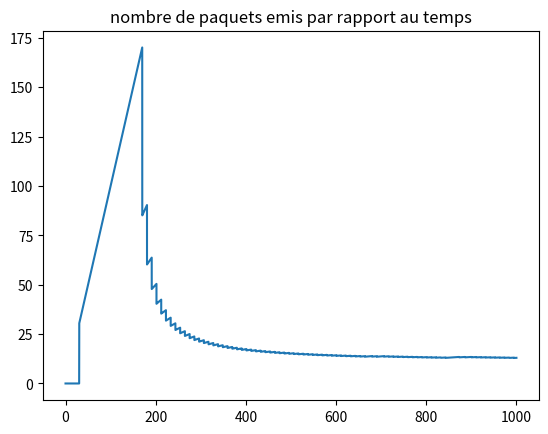
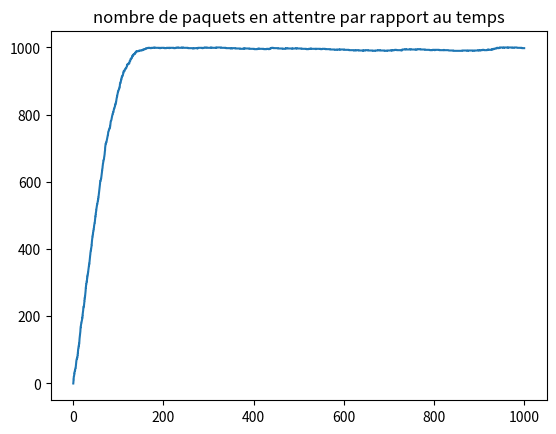
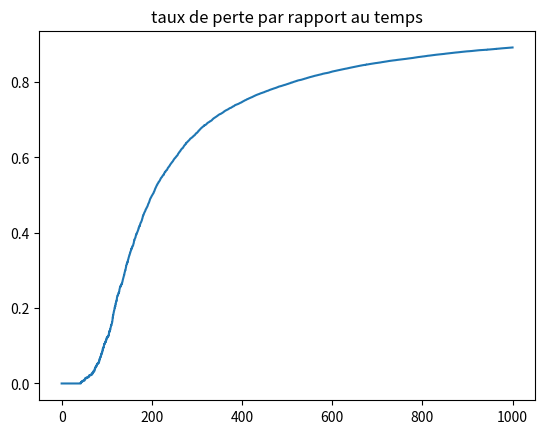

Reproduce these figures in Python, in order.
import random as rd
import seaborn as sns
import numpy as np
import matplotlib.pyplot as plt
from heapq import heappush, heappop

def duree_exp(p):
    return np.random.exponential(1/p)


def backoff(i,tau):
    """fonction de backoff exponentiel binaire"""
    return np.random.exponential(1/(2**i * tau))


Tmax = 1000


def simulation_csmacd(lamda,N=10):
    """simulateur de CSMA/CD"""

    K = 10 #taille de la file d'attente

    t=0
    events = []
    canal_libre = True
    current_sender=-1

    fin_bouillage = False #nous sers pour ne pas faire plusique fois fin de brouillage
    tranmission_canselled = set()  # Ensemble pour suivre les transmissions annulées
    stations_a_backoff = set()  # Ensemble pour suivre les stations en backoff
    i_par_station = [0] * N  # Initialisation du nombre de points par station à 0
    nb_packets_par_station = [0] * N  # Initialisation du nombre de points par station à 0
    stations_en_attente = set()  # Ensemble pour suivre les stations en attente de transmission

    packets_perdus = 0 #nombre total de paquets perdus
    packets_arrives = 0 #nombre total de paquets arrives vers les machines
    packets_emis = 0 #nombre de paquets emis

    n_t = [] #nombre total de paquet transmis à l'instant t
    clients_t = [] #nombre moyen de paquets en attentes à travers le temps
    perdus_t = [] #nombre de paquet perdu  travers le temps


    tau_backoff = 0.1 #temp d'attente moyen du backoff à l'état 1

    for i in range(N):
        t_arrivee = duree_exp(lamda)
        heappush(events, (t_arrivee, 'arrivee_paquet',i))


    while t<Tmax:
        n_t.append([t,packets_emis])
        clients_t.append([t,sum(nb_packets_par_station)])
        if packets_arrives > 0:
            perdus_t.append([t,packets_perdus/packets_arrives])
        else:
            perdus_t.append([t,0])
        t, event, machine = heappop(events)
        match event:

            case 'sense':
                if canal_libre:
                    heappush(events, (t + 0.5, 'debut_transmission', machine)) # si le canal est libre on commance a transmettre le paquet 0.05 est le temps pour commencer a transmettre le paquet
                else:
                    stations_en_attente.add(machine)



            case 'debut_transmission':

                if canal_libre:
                    #print('temps de debut de transmission canale libre  :',t,'station :',machine,'current sender :',current_sender)

                    canal_libre = False
                    current_sender = machine
                    heappush(events,(t + 10, 'fin_transmission', machine)) # 10 est le temps de transmission du paquet

                else:
                    # collision


                    machine1=current_sender
                    machine2=machine

                    tranmission_canselled.add(machine1)  # Ajouter la machine actuelle à l'ensemble des transmissions annulées



                    #print('collision current_sender:',current_sender,'temps :',t)
                    # print('tranission cansaled:')
                    # print(tranmission_canselled)


                    if current_sender not in stations_a_backoff:  # Si la machine actuelle n'est pas déjà en backoff
                        i_machine1=i_par_station[machine1]
                        i_par_station[machine1]=i_machine1 + 1
                        stations_a_backoff.add(machine1)  # Ajouter la machine actuelle à l'ensemble des stations en backoff
                        heappush(events, (t + backoff(i_machine1, tau_backoff), 'sense', machine1))


                    i_machine2=i_par_station[machine2]
                    i_par_station[machine2]=i_machine2+1
                    stations_a_backoff.add(machine2)  # Ajouter la machine qui arrive à l'ensemble des stations en backoff



                    if machine2 in stations_en_attente:
                        stations_en_attente.remove(machine2)  # retirer cette machine si elle est impliquee dans une collision car son sense est gere par le backoff


                    heappush(events, (t + backoff(i_machine2, tau_backoff), 'sense', machine2))

                    if(not fin_bouillage):
                        fin_bouillage = True  # Indiquer que le bouillage est en cours
                        heappush(events, (t + 1, 'fin_bouillage', None)) # brouillage pendant 1 s


            case 'fin_bouillage':
                #print('fin de bouillage :',t)
                fin_bouillage = False  # Réinitialiser le flag de fin de bouillage
                canal_libre = True #le canal redevient libre après le bouillage
                current_sender = -1 #il n y a plus de machine qui transmet
                for station in stations_en_attente:
                    heappush(events, (t + 0.005, 'sense', station)) # on va snese le canal pour les autres stations qui sont en attente de transmission

                stations_en_attente.clear()  # Vider l'ensemble des stations en attente après le bouillage

            case 'fin_transmission':

                if machine not in tranmission_canselled:  # Vérifier si la machine n'est pas dans l'ensemble des transmissions annulées
                    #print('*** temps de fin de transmission canale libre  :',t,'station :',machine,'current sender :',current_sender)

                    current_sender = -1 #il n y a plus de machine qui transmet
                    canal_libre = True #le canal redevient libre
                    packets_emis += 1 #increment le nombre de paquets emis "n(t)"

                    nb_packets_par_station[machine] -= 1
                    if nb_packets_par_station[machine] > 0:  # S'il reste des paquets à transmettre pour cette station
                        heappush(events, (t + 0.005, 'sense', machine)) # on va sense le canal si il est libre ou pas pour le prochain paquet de la station

                    if machine in stations_en_attente:
                        stations_en_attente.remove(machine)  # Retirer la station de l'ensemble des stations en attente

                    for station in stations_en_attente:
                        heappush(events, (t + 0.005, 'sense', station)) # on va snese le canal pour les autres stations qui sont en attente de transmission
                    stations_en_attente.clear()  # Vider l'ensemble des stations en attente après la fin de la transmission

                    if machine in stations_a_backoff:
                        stations_a_backoff.remove(machine)  # Retirer la station de l'ensemble des stations en backoff

                    i_par_station[machine] = 0  # Réinitialiser le compteur de backoff pour la station qui a réussi à transmettre
                else:
                    tranmission_canselled.discard(machine)




            case 'arrivee_paquet':
                packets_arrives += 1
                nb_packets_par_station[machine]+=1
                heappush(events, (t + duree_exp(lamda), 'arrivee_paquet', machine))

                if nb_packets_par_station[machine] == 1:  # Si la station était vide avant l'arrivée du paquet
                    heappush(events, (t + 0.005, 'sense', machine)) #si le nombre de  pakets est egale a 1 alors on va snese le canal si il est libre ou pas

                if nb_packets_par_station[machine] == K+1 : #verifie si la file était pleine au moment de l'arrivé du paquet
                    #incrementer le nombre de paquet perdu
                    packets_perdus += 1
                    nb_packets_par_station[machine] = K

    return n_t, clients_t, perdus_t





if __name__ == "__main__":
    #lamda = 0.003
    lamda = 0.1
    N=100
    n_t, clients_t, pertes_t = simulation_csmacd(lamda,N)
    x_values, y_values = zip(*n_t)
    debit = [a / b if b != 0 else 0 for a, b in zip(x_values, y_values)]
    #affichage du debit
    plt.figure()
    plt.title("nombre de paquets emis par rapport au temps")
    sns.lineplot(x=x_values, y=debit)
    plt.savefig("debits.pdf")
    plt.close()

    # affichage du nombre de client
    plt.figure()
    plt.title("nombre de paquets en attentre par rapport au temps")
    x_clients, y_clients = zip(*clients_t)
    sns.lineplot(x=x_clients, y=y_clients)
    plt.savefig("clients.pdf")
    plt.close()

    plt.figure()
    plt.title("taux de perte par rapport au temps")
    x_pertes, y_pertes = zip(*pertes_t)
    sns.lineplot(x=x_pertes, y=y_pertes)
    plt.savefig("pertes.pdf")
    plt.close()
